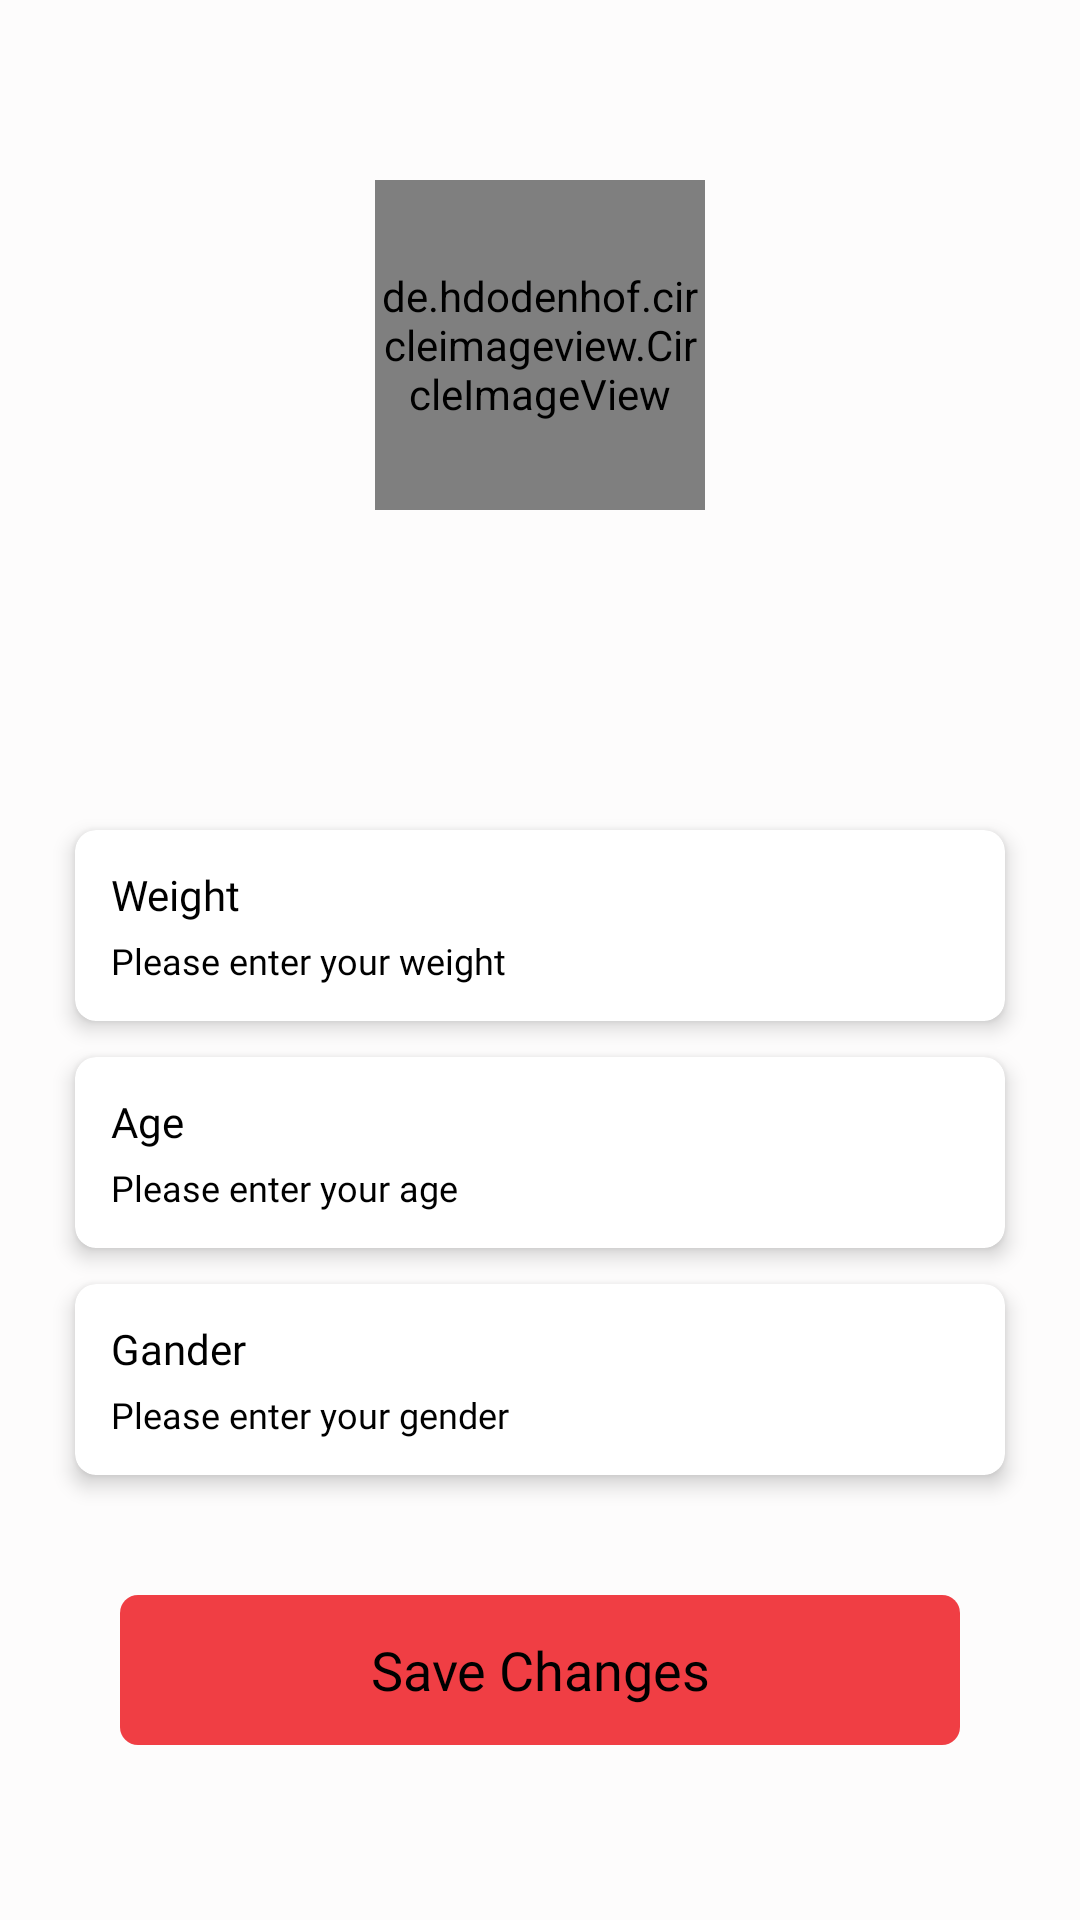

Android layout source for this screen:
<!-- AndroidManifest.xml: application theme Theme.JawlineExercisesFaceYoga -->
<!-- res/layout/activity_edit_profile.xml -->
<?xml version="1.0" encoding="utf-8"?>
<ScrollView xmlns:android="http://schemas.android.com/apk/res/android"
    xmlns:app="http://schemas.android.com/apk/res-auto"
    android:layout_width="match_parent"
    android:layout_height="match_parent"

    android:background="@color/white">

    <RelativeLayout
        android:layout_width="match_parent"
        android:layout_height="match_parent">


        <LinearLayout
            android:layout_width="match_parent"
            android:layout_height="wrap_content"
            android:orientation="vertical"

            >

            <RelativeLayout
                android:layout_width="match_parent"
                android:layout_height="wrap_content">

                <ImageView
                    android:id="@+id/imageView12"
                    android:layout_width="wrap_content"
                    android:layout_height="wrap_content"
                    android:layout_marginLeft="25dp"
                    android:layout_marginTop="25dp"
                    android:src="@drawable/back"
                    android:tint="@color/app_color"
                    app:layout_constraintStart_toStartOf="parent"
                    app:layout_constraintTop_toTopOf="parent" />


                <TextView
                    android:id="@+id/update"
                    android:layout_width="wrap_content"
                    android:layout_height="wrap_content"
                    android:layout_alignParentRight="true"
                    android:layout_marginLeft="15dp"
                    android:layout_marginTop="25dp"
                    android:layout_marginEnd="20dp"
                    android:background="@drawable/button_bg"
                    android:fontFamily="@font/lexend_medium"
                    android:padding="12dp"
                    android:text="Save Changes"

                    android:textColor="@color/black"
                    android:visibility="gone"
                    app:layout_constraintStart_toStartOf="parent"
                    app:layout_constraintTop_toTopOf="parent" />

            </RelativeLayout>

            <TextView
                android:id="@+id/textView9"
                android:layout_width="wrap_content"
                android:layout_height="wrap_content"
                android:layout_marginLeft="25dp"
                android:layout_marginTop="24dp"
                android:fontFamily="@font/calibri_bold"
                android:text="Your Profile"
                android:textColor="@color/black"
                android:textSize="45dp"
                android:visibility="gone"

                app:layout_constraintEnd_toEndOf="parent"
                app:layout_constraintHorizontal_bias="0.054"
                app:layout_constraintStart_toStartOf="parent"
                app:layout_constraintTop_toBottomOf="@+id/imageView12" />

            <RelativeLayout
                android:layout_width="match_parent"
                android:layout_height="match_parent"
                android:gravity="center"
                android:layout_marginTop="35dp"

                app:layout_constraintStart_toStartOf="parent"
                app:layout_constraintTop_toBottomOf="@+id/textView4"

                >

                <TextView
                    android:id="@+id/textView5"
                    android:layout_width="110dp"
                    android:layout_height="110dp"
                    android:layout_gravity="center"
                    android:layout_marginTop="10dp"
                    android:background="@drawable/cirlce_bg"
                    android:gravity="center"
                    android:text="A"
                    android:textColor="@color/black"
                    android:textSize="42dp" />

                <de.hdodenhof.circleimageview.CircleImageView
                    android:layout_width="110dp"
                    android:id="@+id/profile_image"
                    android:layout_height="110dp" />
            </RelativeLayout>

            <TextView
                android:id="@+id/name"
                android:layout_width="wrap_content"
                android:layout_height="wrap_content"
                android:layout_margin="25dp"
            android:layout_gravity="center"    android:fontFamily="@font/lexend_medium"
                android:textColor="@color/black"
                android:textSize="25dp" />

            <TextView
                android:id="@+id/email"
                android:layout_width="wrap_content"
                android:layout_height="wrap_content"
                android:layout_marginLeft="25dp"
                android:layout_marginTop="-20dp"
                android:layout_marginBottom="5dp"

                android:fontFamily="@font/lexend_light"
                android:textColor="@color/black"
                android:textSize="16dp" />

            <androidx.cardview.widget.CardView
                android:layout_width="match_parent"
                android:layout_height="wrap_content"
                android:layout_marginLeft="25dp"
                android:layout_marginTop="6dp"
                android:layout_marginRight="25dp"
                app:cardBackgroundColor="#fff"
                app:cardCornerRadius="7dp"
                app:cardElevation="4dp">

                <LinearLayout
                    android:layout_width="match_parent"
                    android:layout_height="wrap_content"
                    android:orientation="vertical">

                    <TextView
                        android:id="@+id/weight_type"
                        android:layout_width="wrap_content"
                        android:layout_height="wrap_content"
                        android:layout_margin="12dp"
                        android:text="Weight"
                        android:fontFamily="@font/lexend_extra_bold"
                        android:textColor="@color/black"
                        android:textSize="14dp" />

                    <EditText
                        android:id="@+id/weight"
                        android:layout_width="wrap_content"
                        android:layout_height="wrap_content"
                        android:layout_marginLeft="12dp"
                        android:layout_marginTop="-8dp"
                        android:layout_marginBottom="12dp"
                        android:background="@null"
                        android:fontFamily="@font/lexend_light"
                        android:hint="Please enter your weight"
                        android:inputType="numberDecimal"

                        android:textColor="@color/black"
                        android:textColorHint="@color/black"
                        android:textSize="12dp" />
                </LinearLayout>
            </androidx.cardview.widget.CardView>

            <androidx.cardview.widget.CardView
                android:layout_width="match_parent"
                android:layout_height="wrap_content"
                android:layout_marginLeft="25dp"
                android:layout_marginTop="12dp"
                android:layout_marginRight="25dp"
                app:cardBackgroundColor="#fff"
                app:cardCornerRadius="7dp"

                app:cardElevation="4dp">

                <LinearLayout
                    android:layout_width="match_parent"
                    android:layout_height="wrap_content"
                    android:orientation="vertical">

                    <TextView
                        android:layout_width="wrap_content"
                        android:layout_height="wrap_content"
                        android:layout_margin="12dp"
                        android:text="Age"
                        android:fontFamily="@font/lexend_extra_bold"

                        android:textColor="@color/black"
                        android:textSize="14dp" />

                    <EditText
                        android:id="@+id/age"
                        android:layout_width="wrap_content"
                        android:layout_height="wrap_content"
                        android:layout_marginLeft="12dp"
                        android:layout_marginTop="-8dp"
android:inputType="number"
                        android:layout_marginBottom="12dp"
                        android:background="@null"
                        android:fontFamily="@font/lexend_light"
                        android:hint="Please enter your age"
                        android:textColor="@color/black"
                        android:textColorHint="@color/black"
                        android:textSize="12dp" />
                </LinearLayout>
            </androidx.cardview.widget.CardView>

            <androidx.cardview.widget.CardView
                android:layout_width="match_parent"
                android:layout_height="wrap_content"
                android:layout_marginLeft="25dp"
                android:layout_marginTop="12dp"
                android:layout_marginRight="25dp"
                app:cardBackgroundColor="#fff"
                app:cardCornerRadius="7dp"

                app:cardElevation="4dp">

                <LinearLayout
                    android:layout_width="match_parent"
                    android:layout_height="wrap_content"
                    android:orientation="vertical">

                    <TextView
                        android:layout_width="wrap_content"
                        android:layout_height="wrap_content"
                        android:layout_margin="12dp"
                        android:text="Gander"
                        android:fontFamily="@font/lexend_extra_bold"

                        android:textColor="@color/black"
                        android:textSize="14dp" />

                    <TextView
                        android:id="@+id/gender"
                        android:layout_width="wrap_content"
                        android:layout_height="wrap_content"
                        android:layout_marginLeft="12dp"
                        android:layout_marginBottom="12dp"
                        android:background="@null"
                        android:fontFamily="@font/lexend_light"
                        android:hint="Please enter your gender"
                        android:layout_marginTop="-8dp"
                        android:textColor="@color/black"
                        android:textColorHint="@color/black"
                        android:textSize="12dp" />
                </LinearLayout>
            </androidx.cardview.widget.CardView>

                    <TextView
                        android:id="@+id/save_changes"
                        android:layout_width="match_parent"
                        android:layout_height="50dp"
                        android:layout_margin="40dp"
                        android:fontFamily="@font/calibri_bold"
                        android:text="Save Changes"
                        android:gravity="center"
                        android:background="@drawable/button_bg"
                        android:textColor="@color/black"
                        android:textSize="18dp" />

        </LinearLayout>

        <ProgressBar
            android:id="@+id/pb"
            android:visibility="gone"
            android:layout_width="wrap_content"
            android:layout_height="wrap_content"
            android:layout_centerInParent="true" />

    </RelativeLayout>

</ScrollView>
<!-- resources referenced by this layout -->
<resources>
  <color name="app_color">#F03E44</color>
  <color name="black">#FF000000</color>
  <color name="white">#FDFCFC</color>
  <!-- drawable button_bg (drawable) -->
  <?xml version="1.0" encoding="utf-8"?>
  <selector xmlns:android="http://schemas.android.com/apk/res/android">
      <item android:state_pressed="false">
          <shape>
              <solid android:color="#EDEDED" />
              <corners android:radius="82dp" />
          </shape>
      </item>
  
  </selector>
  <style name="Theme.JawlineExercisesFaceYoga" parent="Theme.AppCompat.Light.NoActionBar">
          
          <item name="colorPrimary">@color/purple_500</item>
          <item name="colorPrimaryVariant">@color/purple_700</item>
          <item name="colorOnPrimary">@color/white</item>
          
          <item name="colorSecondary">@color/teal_200</item>
          <item name="colorSecondaryVariant">@color/teal_700</item>
          <item name="colorOnSecondary">@color/black</item>
          
          <item name="android:statusBarColor">?attr/colorPrimaryVariant</item>
          
      </style>
  <color name="purple_500">#F03E44</color>
  <color name="purple_700">#F03E44</color>
  <color name="teal_200">#F03E44</color>
  <color name="teal_700">#F03E44</color>
</resources>
